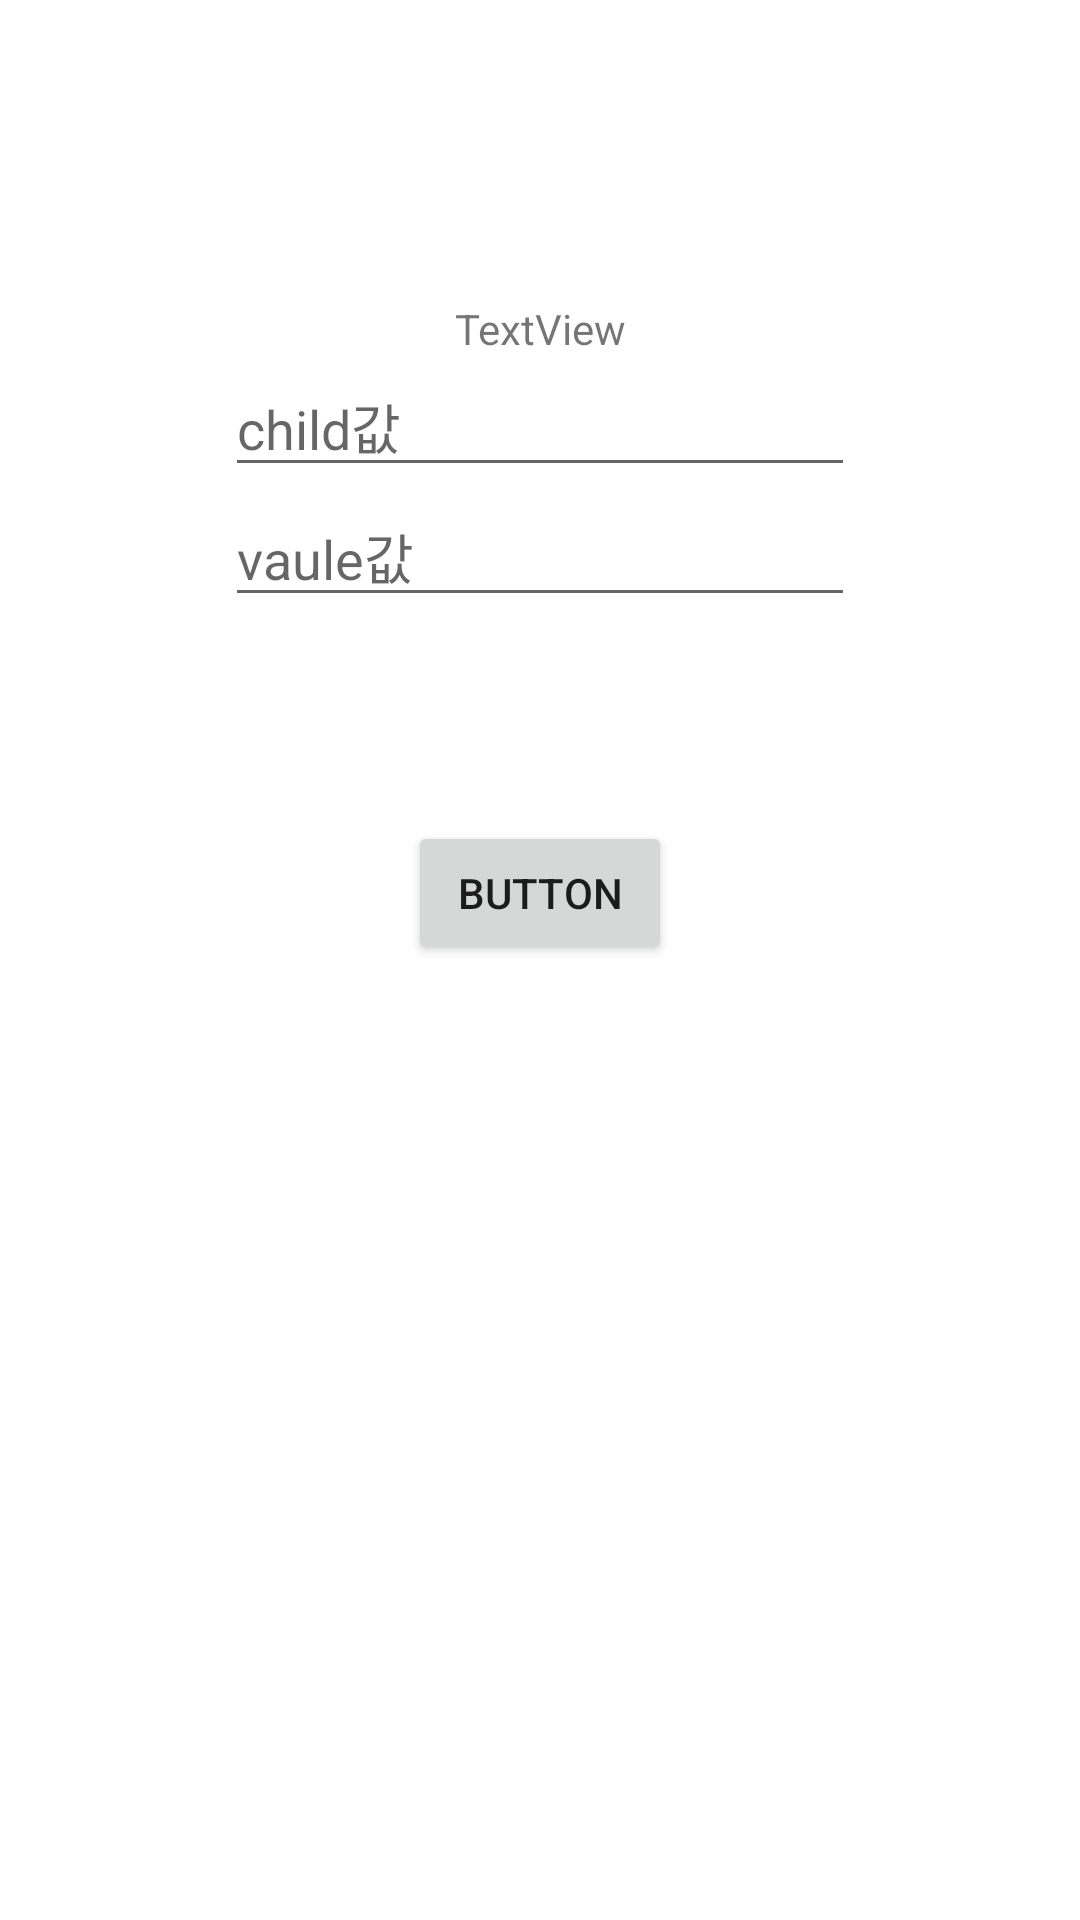

Write the Android layout XML for this screen, with the resource values it uses.
<!-- AndroidManifest.xml: application theme Theme.TestOpenSW -->
<!-- res/layout/activity_server_upload.xml -->
<?xml version="1.0" encoding="utf-8"?>
<androidx.constraintlayout.widget.ConstraintLayout xmlns:android="http://schemas.android.com/apk/res/android"
    xmlns:app="http://schemas.android.com/apk/res-auto"
    xmlns:tools="http://schemas.android.com/tools"
    android:layout_width="match_parent"
    android:layout_height="match_parent"
    android:gravity="center"
    tools:context=".server_upload">

    <TextView
        android:id="@+id/textView"
        android:layout_width="wrap_content"
        android:layout_height="wrap_content"
        android:layout_marginTop="100dp"
        android:text="TextView"
        app:layout_constraintEnd_toEndOf="parent"
        app:layout_constraintStart_toStartOf="parent"
        app:layout_constraintTop_toTopOf="parent"
        tools:layout_editor_absoluteX="176dp" />

    <EditText
        android:id="@+id/edittext_child"
        android:layout_width="wrap_content"
        android:layout_height="wrap_content"
        android:ems="10"
        android:inputType="textPersonName"
        android:hint="child값"
        app:layout_constraintEnd_toEndOf="parent"
        app:layout_constraintStart_toStartOf="parent"
        app:layout_constraintTop_toBottomOf="@+id/textView" />

    <EditText
        android:id="@+id/edittext_value"
        android:layout_width="wrap_content"
        android:layout_height="wrap_content"
        android:ems="10"
        android:inputType="textPersonName"
        app:layout_constraintEnd_toEndOf="parent"
        app:layout_constraintStart_toStartOf="parent"
        android:hint="vaule값"
        app:layout_constraintTop_toBottomOf="@+id/edittext_child"
        tools:layout_editor_absoluteX="99dp" />

    <Button
        android:id="@+id/button"
        android:layout_width="wrap_content"
        android:layout_height="wrap_content"
        android:layout_marginTop="68dp"
        android:text="Button"
        app:layout_constraintEnd_toEndOf="parent"
        app:layout_constraintStart_toStartOf="parent"
        app:layout_constraintTop_toBottomOf="@+id/edittext_value"
        tools:layout_editor_absoluteX="158dp" />

</androidx.constraintlayout.widget.ConstraintLayout>
<!-- resources referenced by this layout -->
<resources>
  <style name="Theme.TestOpenSW" parent="Theme.MaterialComponents.DayNight.DarkActionBar">
          
          <item name="colorPrimary">@color/purple_500</item>
          <item name="colorPrimaryVariant">@color/purple_700</item>
          <item name="colorOnPrimary">@color/white</item>
          
          <item name="colorSecondary">@color/teal_200</item>
          <item name="colorSecondaryVariant">@color/teal_700</item>
          <item name="colorOnSecondary">@color/black</item>
          
          <item name="android:statusBarColor" tools:targetApi="l">?attr/colorPrimaryVariant</item>
          
      </style>
  <!-- not gathered from this repository: default colours our renderer supplied (Android Studio template values) -->
  <color name="purple_500">#FF6200EE</color>
  <color name="purple_700">#FF3700B3</color>
  <color name="teal_200">#FF03DAC5</color>
  <color name="teal_700">#FF018786</color>
  <color name="black">#FF000000</color>
  <color name="white">#FFFFFFFF</color>
</resources>
